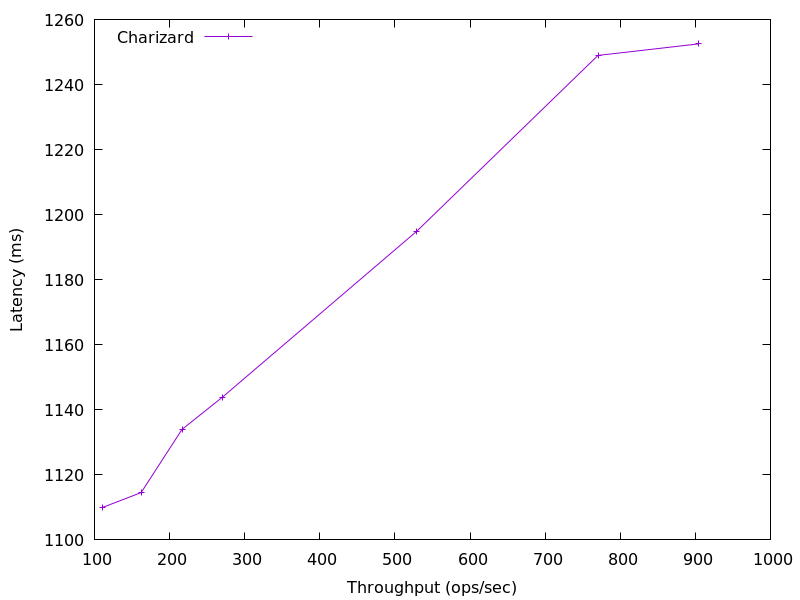

The file beside this chart, header and first rows:
903.9606157386231, 1252.4904960000001
770.4, 1249
529.2, 1195
270.2, 1144
216.6, 1134
162.2, 1115
110.8, 1110
